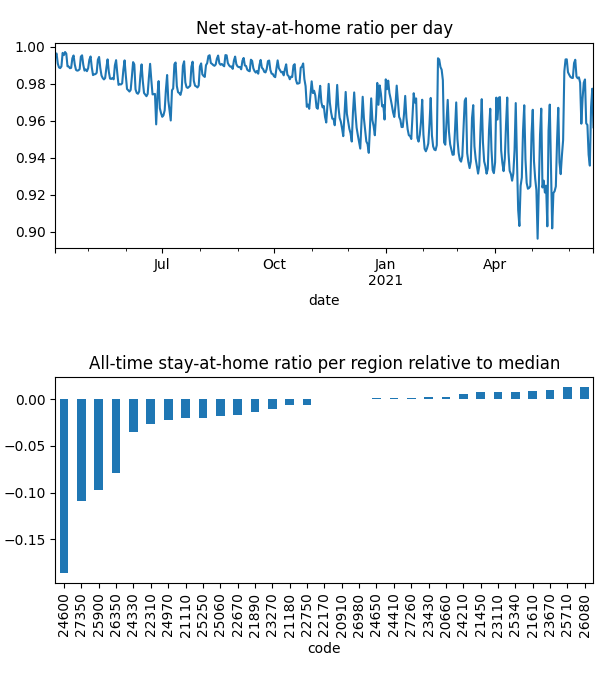

The data file committed next to this chart (first rows):
date, code, km, stay, weight, visit
2020-04-04, 20660, 1.932, 0.9993, 7.130370169842151e-05, 0.00998
2020-04-04, 20910, 1.929, 0.9993, 5.0943107939268624e-05, 0.004992
2020-04-04, 21110, 2.137, 0.9985, 8.926829244966835e-05, 0.02288
2020-04-04, 21180, 2.064, 0.9962, 0.0001751, 0.006046
2020-04-04, 21450, , 1.0, 8.811850748046234e-05, 0.0
2020-04-04, 21610, 1.926, 0.9998, 0.0002941, 0.008244
2020-04-04, 21890, 1.932, 0.9973, 0.0001032, 0.00963
2020-04-04, 22170, 1.921, 0.9993, 0.0001165, 0.0
2020-04-04, 22310, 2.008, 0.9974, 9.099914797943487e-05, 0.03254
2020-04-04, 22670, 1.942, 0.991, 0.0001609, 0.01952
2020-04-04, 22750, 1.923, 0.999, 0.000186, 0.0
2020-04-04, 23110, 1.93, 1, 5.6510058090725426e-05, 7.307529146845041e-05
2020-04-04, 23270, 2.218, 0.9973, 0.0001941, 0.01752
2020-04-04, 23430, 2.034, 0.9988, 0.0001039, 0.02258
2020-04-04, 23670, , 1.0, 0.0001141, 0.0
2020-04-04, 24210, , 1.0, 6.433211114660511e-05, 0.0
2020-04-04, 24330, 2.526, 0.9932, 7.354766256672912e-05, 0.02439
2020-04-04, 24410, 1.93, 0.9994, 7.50299111123756e-05, 0.0
2020-04-04, 24600, 2.848, 0.9662, 0.0001646, 0.297
2020-04-04, 24650, 2.028, 0.9965, 0.0001423, 0.0
2020-04-04, 24970, 1.928, 0.9984, 0.0001156, 0.008186
2020-04-04, 25060, 3.889, 0.999, 7.999991673524016e-05, 0.01791
2020-04-04, 25250, 2.066, 0.9979, 0.0001192, 0.03784
2020-04-04, 25340, , 1.0, 0.0001062, 0.0
2020-04-04, 25710, , 1.0, 3.861071451112992e-05, 0.0
2020-04-04, 25900, 2.388, 0.9735, 8.462293093401799e-05, 0.2035
2020-04-04, 26080, , 1.0, 8.377948207726816e-07, 0.0
2020-04-04, 26350, 2.106, 0.9848, 7.077385493106655e-05, 0.118
2020-04-04, 26980, 5.283, 0.9987, 9.72763088251382e-05, 0.007526
2020-04-04, 27260, 1.928, 0.9993, 0.0002649, 0.0
2020-04-04, 27350, 2.091, 0.9793, 6.418248111949284e-05, 0.1316
2020-04-05, 20660, , 1.0, 7.109367079928113e-05, 0.0
2020-04-05, 20910, 3.363, 0.9992, 5.042847793029875e-05, 0.004678
2020-04-05, 21110, 3.538, 0.9982, 8.954794256386759e-05, 0.009828
2020-04-05, 21180, 2.489, 0.9993, 0.000173, 0.0
2020-04-05, 21450, , 1.0, 8.610107637307564e-05, 0.0
2020-04-05, 21610, 1.926, 0.9997, 0.0002893, 0.004635
2020-04-05, 21890, 8.636, 0.9994, 0.0001032, 0.0
2020-04-05, 22170, , 1.0, 0.0001136, 0.0
2020-04-05, 22310, 2.625, 0.9974, 9.163654354676772e-05, 0.02134
2020-04-05, 22670, 1.926, 0.9943, 0.0001585, 0.02377
2020-04-05, 22750, , 1.0, 0.0001821, 0.0
2020-04-05, 23110, 1.93, 1, 5.5672706794541736e-05, 8.265980410591385e-05
2020-04-05, 23270, 2.137, 0.9991, 0.0001915, 0.01592
2020-04-05, 23430, 1.926, 0.9994, 0.000103, 0.003667
2020-04-05, 23670, , 1.0, 0.0001125, 0.0
2020-04-05, 24210, , 1.0, 6.440599930330939e-05, 0.0
2020-04-05, 24330, 4.053, 0.9945, 7.333907850455947e-05, 0.02544
2020-04-05, 24410, , 1.0, 7.365616440202143e-05, 0.0
2020-04-05, 24600, 2.544, 0.9684, 0.0001629, 0.497
2020-04-05, 24650, 1.933, 0.9988, 0.0001394, 0.0
2020-04-05, 24970, , 1.0, 0.0001157, 0.0
2020-04-05, 25060, 4.773, 0.998, 7.953886279327596e-05, 0.01244
2020-04-05, 25250, 4.639, 0.9963, 0.0001189, 0.007429
2020-04-05, 25340, , 1.0, 0.0001033, 0.0
2020-04-05, 25710, , 1.0, 3.86127097349434e-05, 0.0
2020-04-05, 25900, 2.853, 0.974, 8.503272784469706e-05, 0.1921
2020-04-05, 26080, , 1.0, 8.644398899572541e-07, 0.0
2020-04-05, 26350, 2.535, 0.9858, 7.122340954666213e-05, 0.09771
2020-04-05, 26980, 1.93, 0.9992, 9.69010189019802e-05, 0.0
... 13,508 more rows
